Run: headless pygame with SDL's dummy video driver; simulated clock (each Clock.tick advances the game by its frame time, no real sleeping); random seed 0; keys injected as events and as key.get_pressed() state; no mouse input.
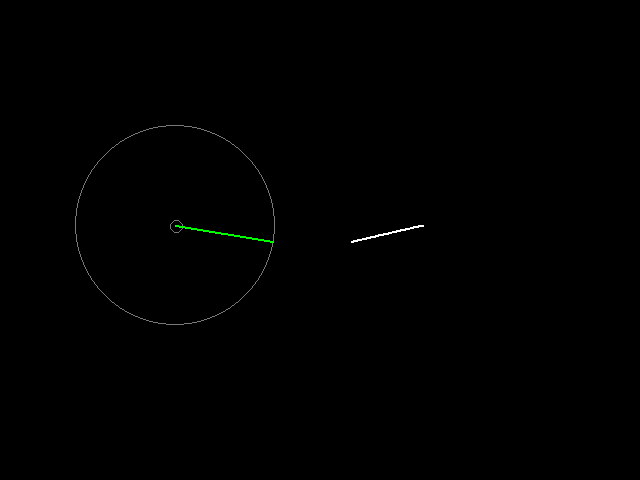
Frame 1 of 4 · flips 1–60 · no input
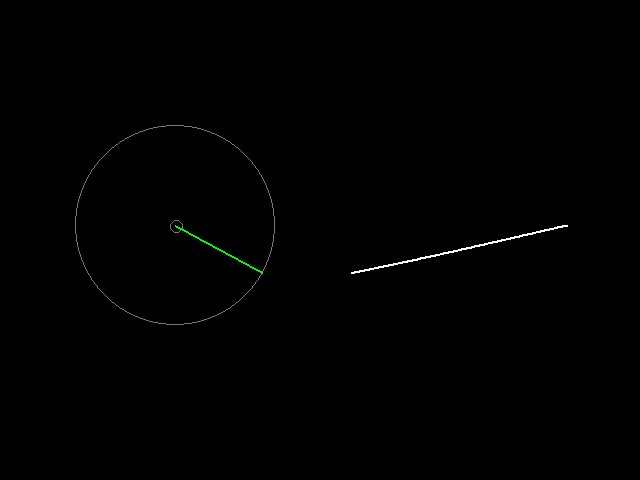
Frame 2 of 4 · flips 61–180 · tapped SPACE, RETURN · held RIGHT (→), D
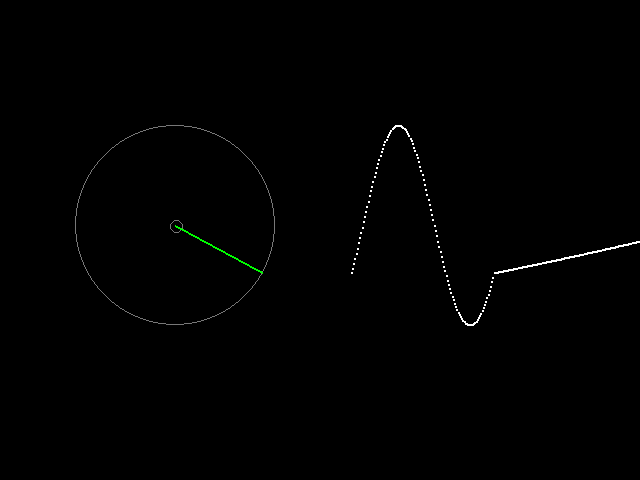
Frame 3 of 4 · flips 181–300 · held DOWN (↓), S
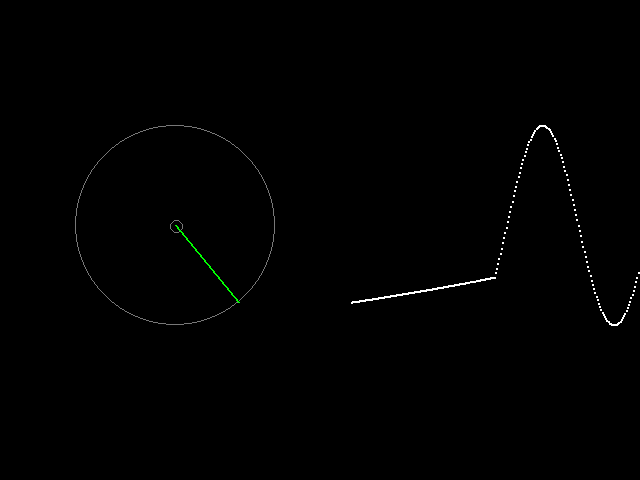
Frame 4 of 4 · flips 301–420 · held LEFT (←), A, UP (↑), W

The pygame program that drew these frames:

# draw a certain pattern as result of the given angle value

import pygame, math
pygame.init()

canvas_width, canvas_height = 640, 480
canvas = pygame.display.set_mode((canvas_width, canvas_height))
fps = pygame.time.Clock()

white  = (255,255,255)
gray   = (120,120,120)
blue   = (20,80,210)
red    = (255,0,0)
green  = (0,255,0)
green1 = (0,80,0)
black  = (0,0,0)

angle = 0
radius = 200
speed = -1 / 360
graph = []

while True:
    pygame.draw.rect(canvas, black, [0, 0, canvas_width, canvas_height])     # BACKGROUND
    pygame.draw.ellipse(canvas, gray, [75, 125, radius, radius], 1)          # first circle
    pygame.draw.ellipse(canvas, gray, [170,220, radius/15, radius/15], 1)  # middle circle

    x = radius/2 * math.cos(angle)
    y = radius/2 * math.sin(angle)
    x += 175
    y += 225

    pygame.draw.line(canvas, green, [175,225], [x, y],2)

    graph.append(y)
    for i in range(len(graph), 0, -1):
        horizontal_speed = 1.2
        pygame.draw.ellipse(canvas, white, [(i*horizontal_speed)+350, graph[-i], 2, 2], 1)      # graph circle
        if len(graph) >= 350:
            graph.pop(0)

    for event in pygame.event.get():
        if event.type == pygame.QUIT:
            pygame.quit()
            exit()
        if event.type == pygame.KEYDOWN:
            if event.key == pygame.K_ESCAPE:
                pygame.quit()
                exit()
            elif event.key == pygame.K_UP:
                speed += 0.05
            elif event.key == pygame.K_DOWN:
                speed -= 0.05

    angle -= speed
    fps.tick(60)
    pygame.display.update()
